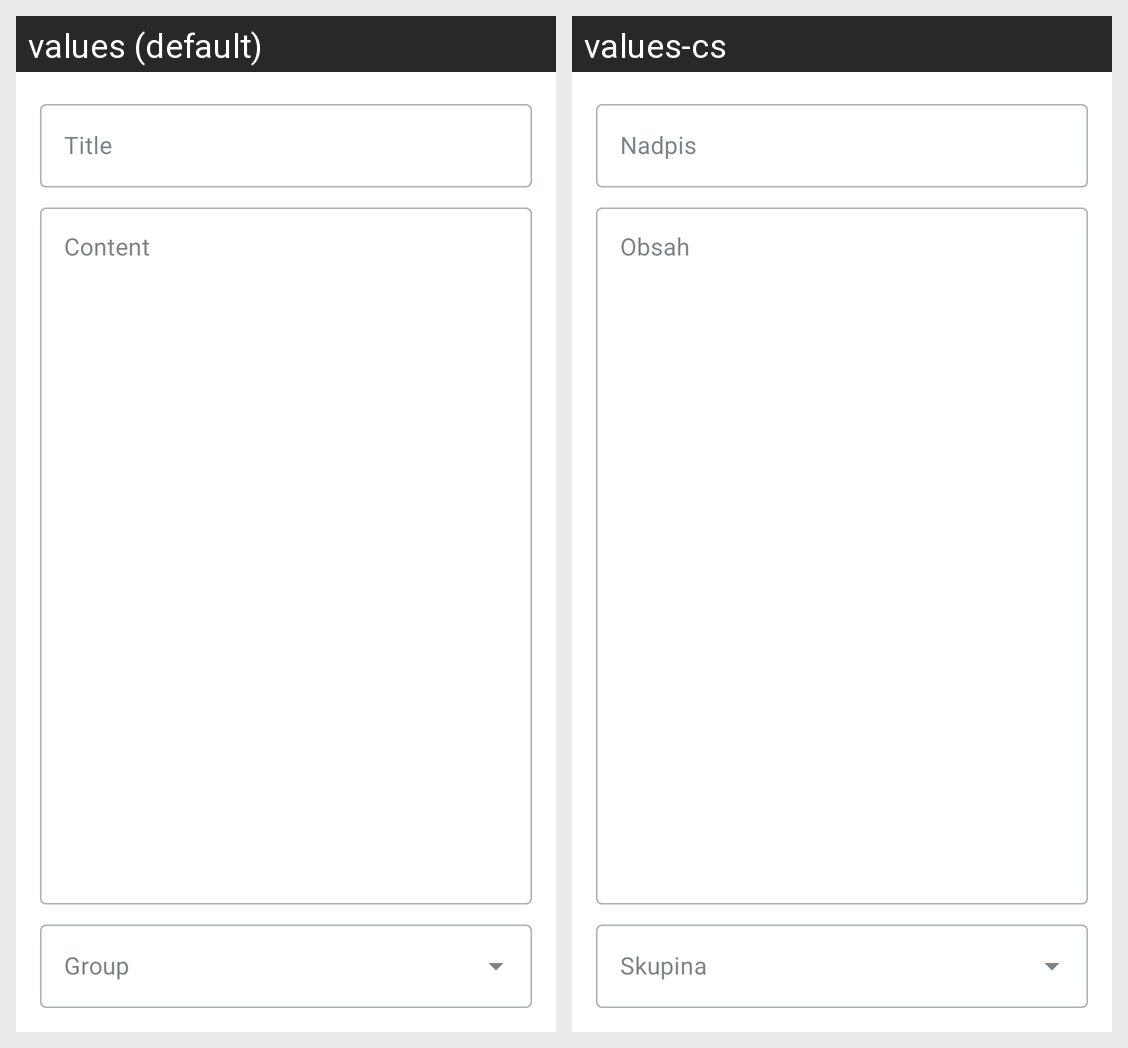

Locale-by-locale string values for the Android screen shown in this grid:
Android screen res/layout/activity_editnote.xml rendered under 2 locales, left to right: values (default), values-cs. Device: Nexus 5 (rendered at 1080×1920; each locale shown at half size, 540×960, under a caption strip naming it); theme Theme.Notes.
Strings drawn on this screen, with the default value and each locale's value (text and hints the layout hard-codes, and strings that could not be matched under every locale, appear in the picture but are not listed):

title
  values: Title
  values-cs: Nadpis

content
  values: Content
  values-cs: Obsah
